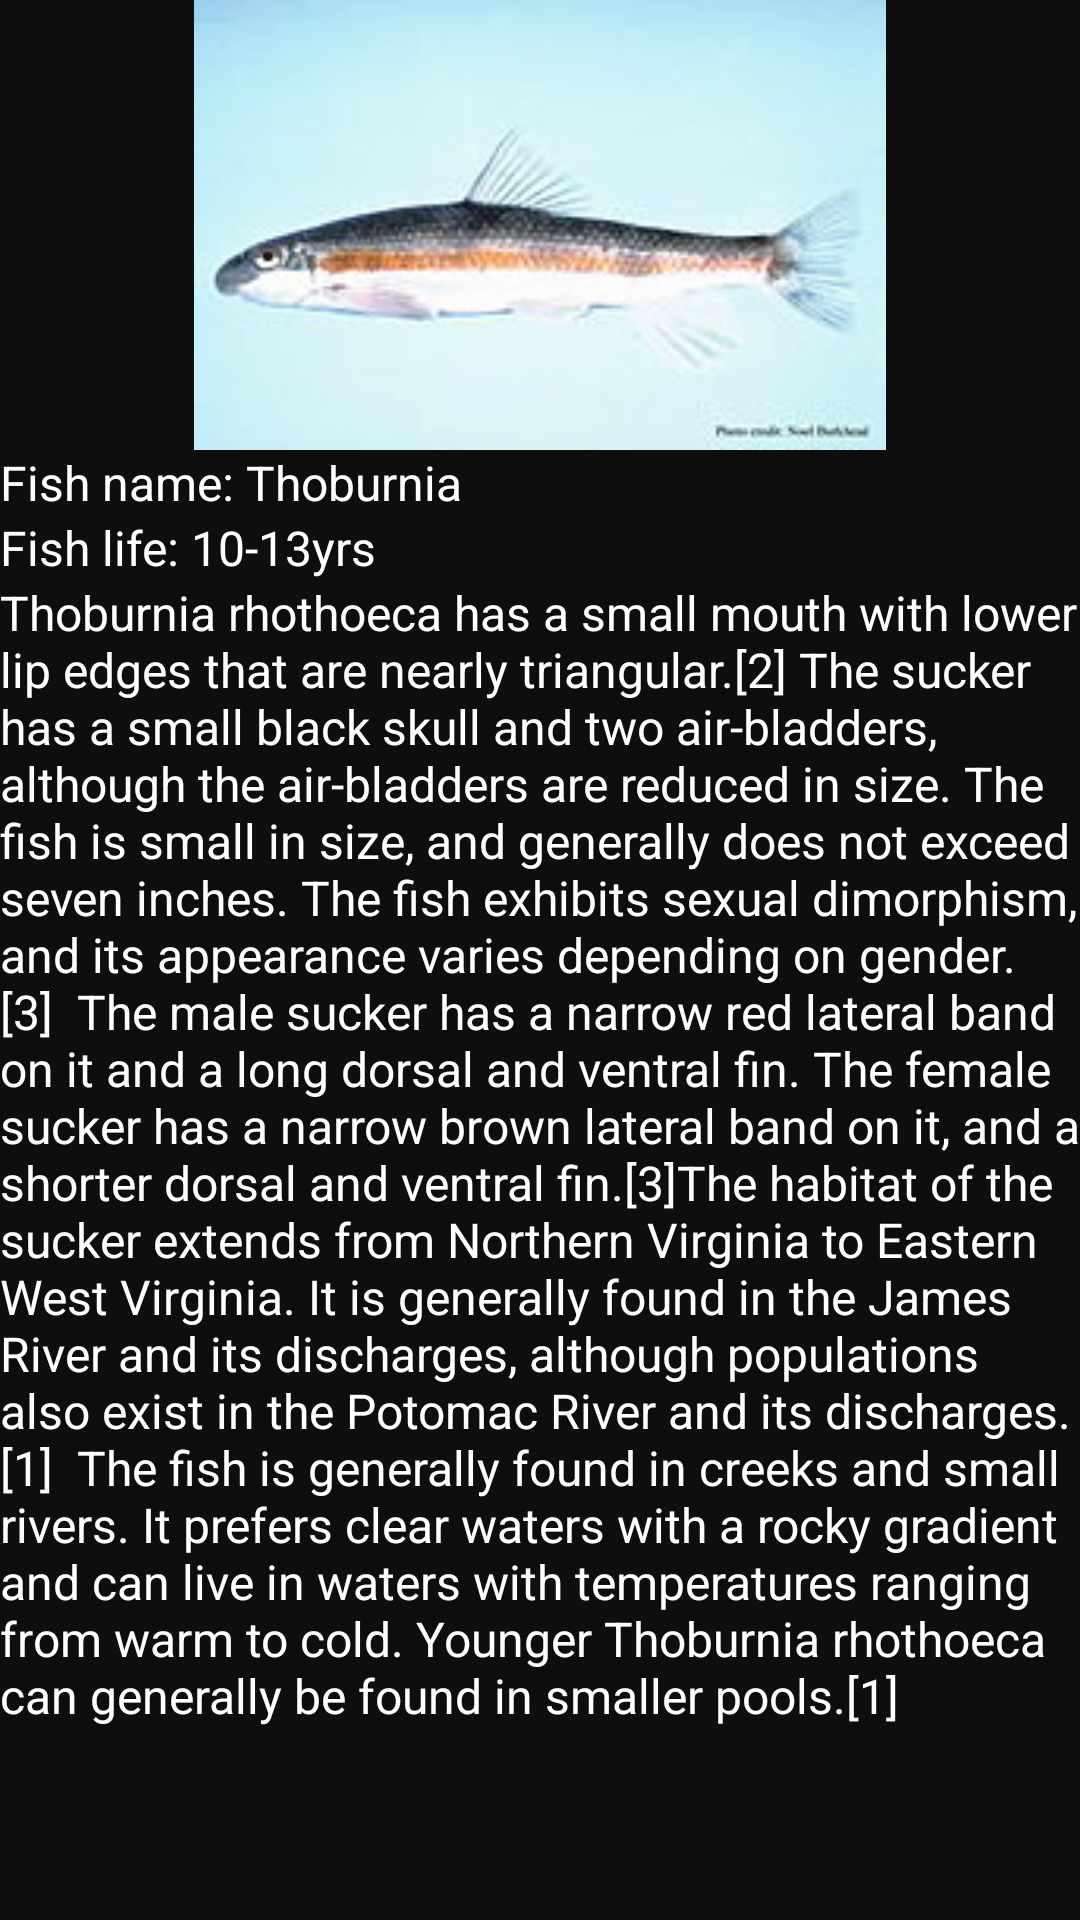

Layout XML and referenced resources for this Android screen:
<!-- AndroidManifest.xml: application theme Theme.FishAccompanyApp -->
<!-- res/layout/activity_toburnia.xml -->
<?xml version="1.0" encoding="utf-8"?>
<androidx.constraintlayout.widget.ConstraintLayout xmlns:android="http://schemas.android.com/apk/res/android"
    xmlns:app="http://schemas.android.com/apk/res-auto"
    xmlns:tools="http://schemas.android.com/tools"
    android:layout_width="match_parent"
    android:layout_height="match_parent"
    android:background="@color/DarkGray"
    tools:context=".ToburniaActivity">

    <LinearLayout
        android:id="@+id/linearLayout13"
        android:layout_width="0dp"
        android:layout_height="150dp"
        android:orientation="vertical"
        app:layout_constraintBottom_toBottomOf="parent"
        app:layout_constraintEnd_toEndOf="parent"
        app:layout_constraintStart_toStartOf="parent"
        app:layout_constraintTop_toTopOf="parent"
        app:layout_constraintVertical_bias="0.0">

        <ImageView
            android:id="@+id/thoburniaImage"
            android:layout_width="match_parent"
            android:layout_height="match_parent"
            app:srcCompat="@drawable/thoburnia" />
    </LinearLayout>

    <LinearLayout
        android:id="@+id/linearLayout14"
        android:layout_width="0dp"
        android:layout_height="wrap_content"
        android:orientation="vertical"
        app:layout_constraintBottom_toBottomOf="parent"
        app:layout_constraintEnd_toEndOf="parent"
        app:layout_constraintStart_toStartOf="parent"
        app:layout_constraintTop_toBottomOf="@+id/linearLayout13"
        app:layout_constraintVertical_bias="0.0">

        <TextView
            android:id="@+id/thoburniaText"
            android:layout_width="match_parent"
            android:layout_height="wrap_content"
            android:text="Fish name: Thoburnia"
            android:textColor="@color/white"
            android:textSize="16sp" />

        <TextView
            android:id="@+id/textView7"
            android:layout_width="match_parent"
            android:layout_height="wrap_content"
            android:text="Fish life: 10-13yrs"
            android:textColor="@color/white"
            android:textSize="16sp" />
    </LinearLayout>

    <LinearLayout
        android:layout_width="0dp"
        android:layout_height="0dp"
        android:orientation="vertical"
        app:layout_constraintBottom_toBottomOf="parent"
        app:layout_constraintEnd_toEndOf="parent"
        app:layout_constraintStart_toStartOf="parent"
        app:layout_constraintTop_toBottomOf="@+id/linearLayout14">

        <TextView
            android:id="@+id/textView10"
            android:layout_width="match_parent"
            android:layout_height="wrap_content"
            android:text="Thoburnia rhothoeca has a small mouth with lower lip edges that are nearly triangular.[2] The sucker has a small black skull and two air-bladders, although the air-bladders are reduced in size. The fish is small in size, and generally does not exceed seven inches. The fish exhibits sexual dimorphism, and its appearance varies depending on gender.[3]  The male sucker has a narrow red lateral band on it and a long dorsal and ventral fin. The female sucker has a narrow brown lateral band on it, and a shorter dorsal and ventral fin.[3]The habitat of the sucker extends from Northern Virginia to Eastern West Virginia. It is generally found in the James River and its discharges, although populations also exist in the Potomac River and its discharges.[1]  The fish is generally found in creeks and small rivers. It prefers clear waters with a rocky gradient and can live in waters with temperatures ranging from warm to cold. Younger Thoburnia rhothoeca can generally be found in smaller pools.[1]"
            android:textColor="@color/white"
            android:textSize="16sp" />
    </LinearLayout>
</androidx.constraintlayout.widget.ConstraintLayout>
<!-- resources referenced by this layout -->
<resources>
  <color name="DarkGray">#0E0E0E</color>
  <color name="white">#FFFFFFFF</color>
  <!-- drawable thoburnia: jpg bitmap (drawable, 4625 bytes) -->
  <style name="Theme.FishAccompanyApp" parent="Base.Theme.FishAccompanyApp" />
  <style name="Base.Theme.FishAccompanyApp" parent="Theme.Material3.DayNight.NoActionBar">
          
          
      </style>
</resources>
